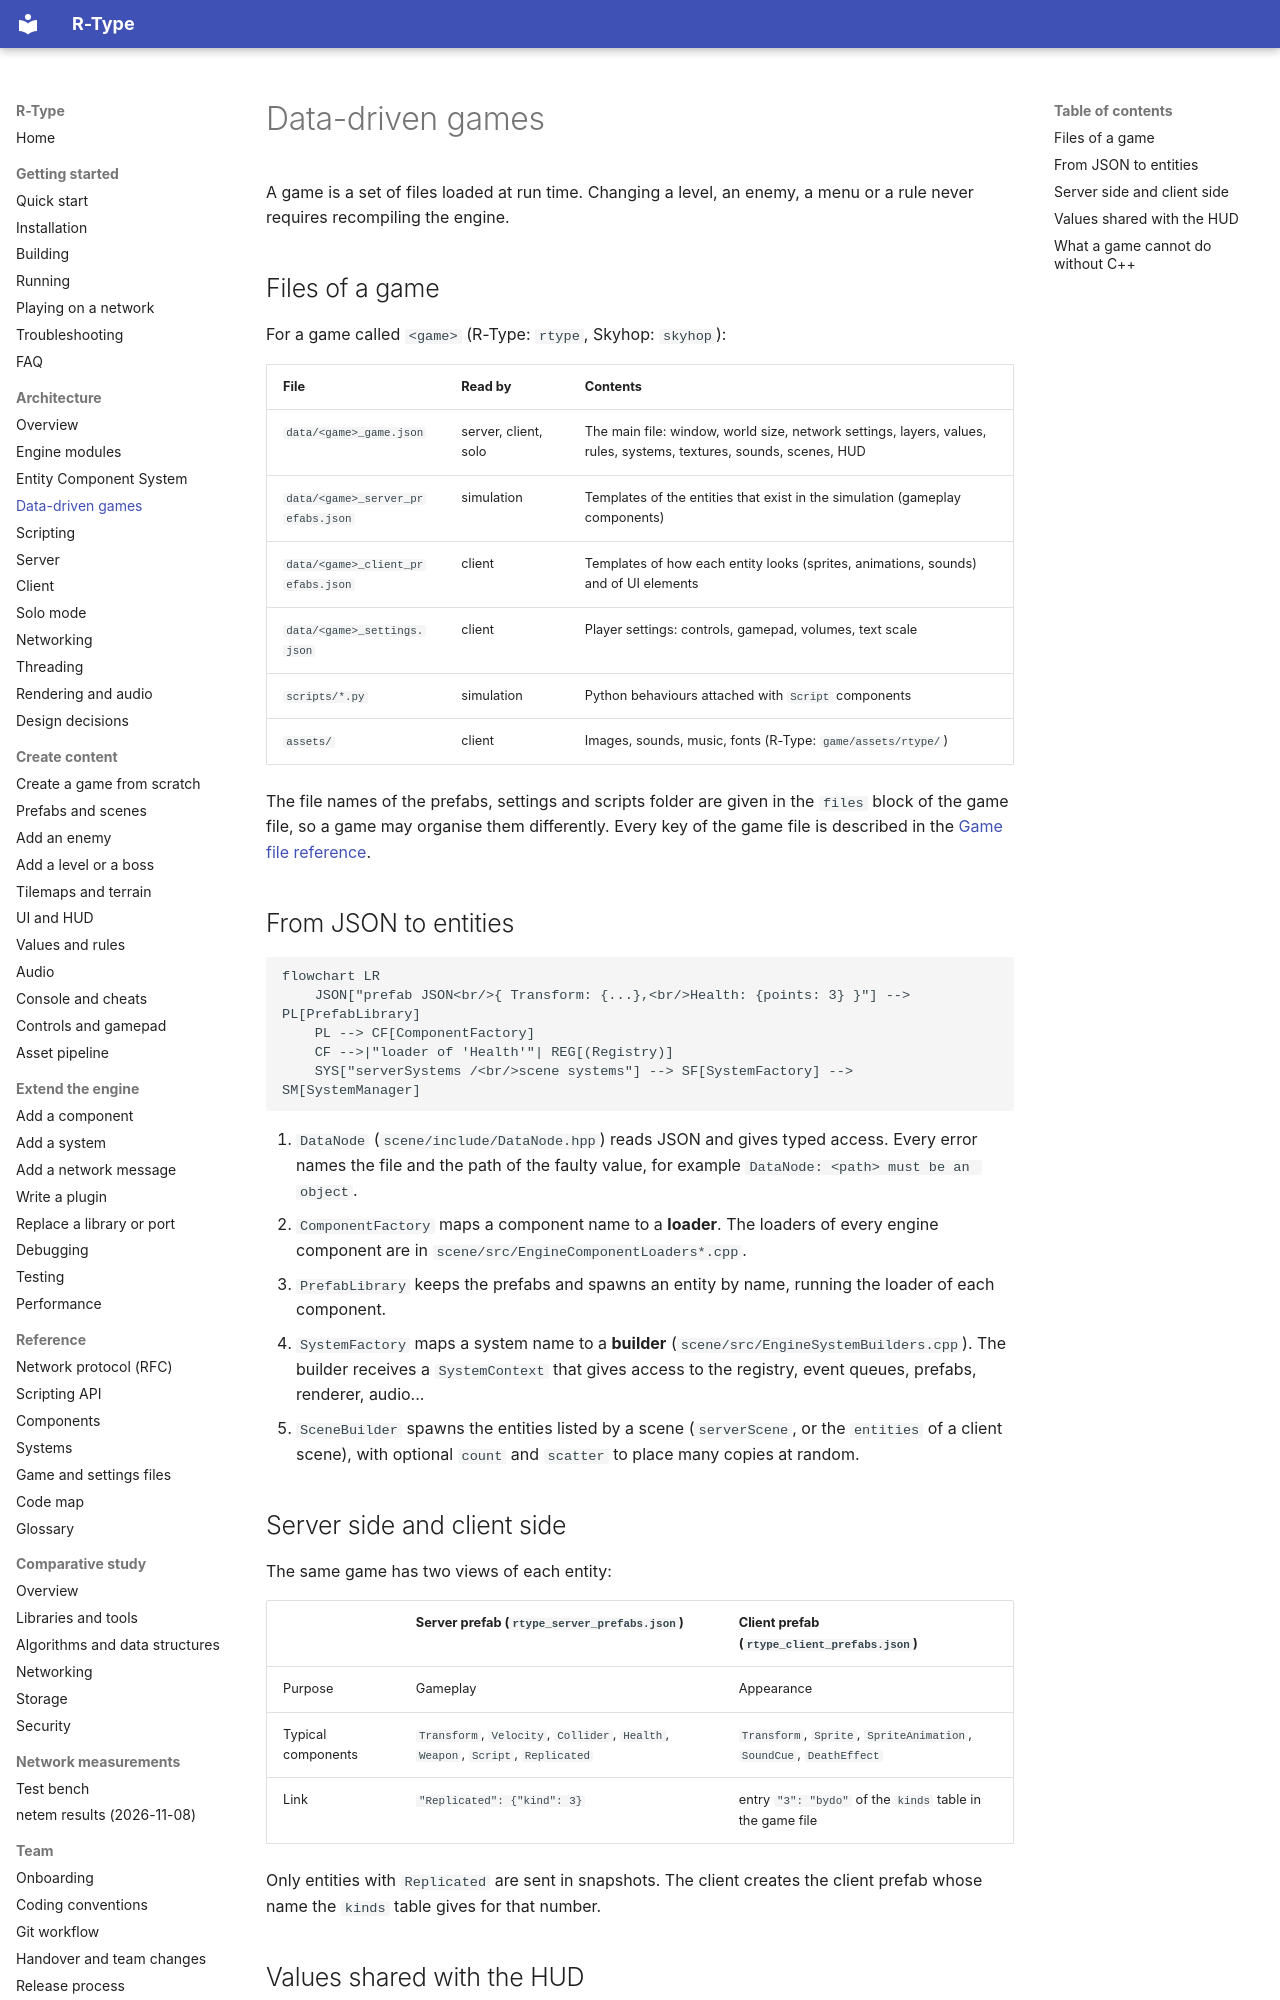

repository: NathanMuzay/RType · page: architecture/data-driven/index.html · generator: mkdocs

# Data-driven games

A game is a set of files loaded at run time. Changing a level, an enemy, a menu or a rule never requires
recompiling the engine.

## Files of a game

For a game called `<game>` (R-Type: `rtype`, Skyhop: `skyhop`):

| File | Read by | Contents |
|---|---|---|
| `data/<game>_game.json` | server, client, solo | The main file: window, world size, network settings, layers, values, rules, systems, textures, sounds, scenes, HUD |
| `data/<game>_server_prefabs.json` | simulation | Templates of the entities that exist in the simulation (gameplay components) |
| `data/<game>_client_prefabs.json` | client | Templates of how each entity looks (sprites, animations, sounds) and of UI elements |
| `data/<game>_settings.json` | client | Player settings: controls, gamepad, volumes, text scale |
| `scripts/*.py` | simulation | Python behaviours attached with `Script` components |
| `assets/` | client | Images, sounds, music, fonts (R-Type: `game/assets/rtype/`) |

The file names of the prefabs, settings and scripts folder are given in the `files` block of the game file, so a
game may organise them differently. Every key of the game file is described in the
[Game file reference](../reference/game-file.md).

## From JSON to entities

```mermaid
flowchart LR
    JSON["prefab JSON<br/>{ Transform: {...},<br/>Health: {points: 3} }"] --> PL[PrefabLibrary]
    PL --> CF[ComponentFactory]
    CF -->|"loader of 'Health'"| REG[(Registry)]
    SYS["serverSystems /<br/>scene systems"] --> SF[SystemFactory] --> SM[SystemManager]
```

1. `DataNode` (`scene/include/DataNode.hpp`) reads JSON and gives typed access. Every error names the file
   and the path of the faulty value, for example `DataNode: <path> must be an object`.
2. `ComponentFactory` maps a component name to a **loader**. The loaders of every engine component are in
   `scene/src/EngineComponentLoaders*.cpp`.
3. `PrefabLibrary` keeps the prefabs and spawns an entity by name, running the loader of each component.
4. `SystemFactory` maps a system name to a **builder** (`scene/src/EngineSystemBuilders.cpp`). The builder
   receives a `SystemContext` that gives access to the registry, event queues, prefabs, renderer, audio...
5. `SceneBuilder` spawns the entities listed by a scene (`serverScene`, or the `entities` of a client scene),
   with optional `count` and `scatter` to place many copies at random.

## Server side and client side

The same game has two views of each entity:

| | Server prefab (`rtype_server_prefabs.json`) | Client prefab (`rtype_client_prefabs.json`) |
|---|---|---|
| Purpose | Gameplay | Appearance |
| Typical components | `Transform`, `Velocity`, `Collider`, `Health`, `Weapon`, `Script`, `Replicated` | `Transform`, `Sprite`, `SpriteAnimation`, `SoundCue`, `DeathEffect` |
| Link | `"Replicated": {"kind": 3}` | entry `"3": "bydo"` of the `kinds` table in the game file |

Only entities with `Replicated` are sent in snapshots. The client creates the client prefab whose name the
`kinds` table gives for that number.
